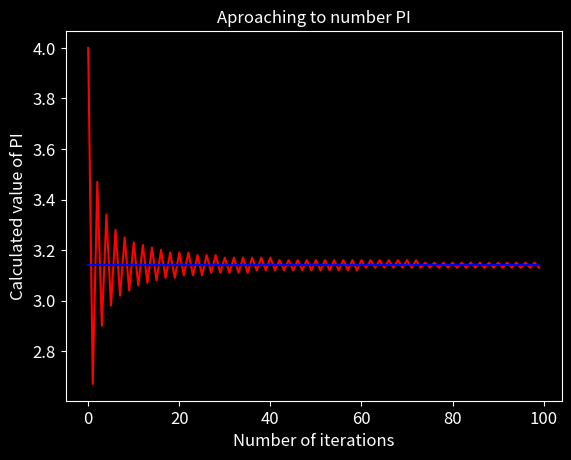

Generate this figure with matplotlib:
#Calculated value of PI
def calculate_pi(n):
    X = []
    Y = []
    Z = []
    s = 0

    for i in range(1, n+1):
        s = s + 1.0*(-1)**(i+1)*4/(2*i-1)
        X.append(i)
        Y.append(round(s,2))
        Z.append(3.14)
    return X, Y ,Z

X,Y,Z  = calculate_pi(100)

#50 iteracions

import matplotlib.pyplot as plt

plt.style.use('dark_background')

fig, ax = plt.subplots()
ax.plot(Y, c= 'red')
ax.plot(Z, c = 'blue')

ax.set_title("Aproaching to number PI",fontsize=12)
ax.set_xlabel('Number of iterations',fontsize=12)
ax.set_ylabel("Calculated value of PI",fontsize=12)
ax.tick_params(axis = 'both',which = 'major',labelsize=12)
plt.show()